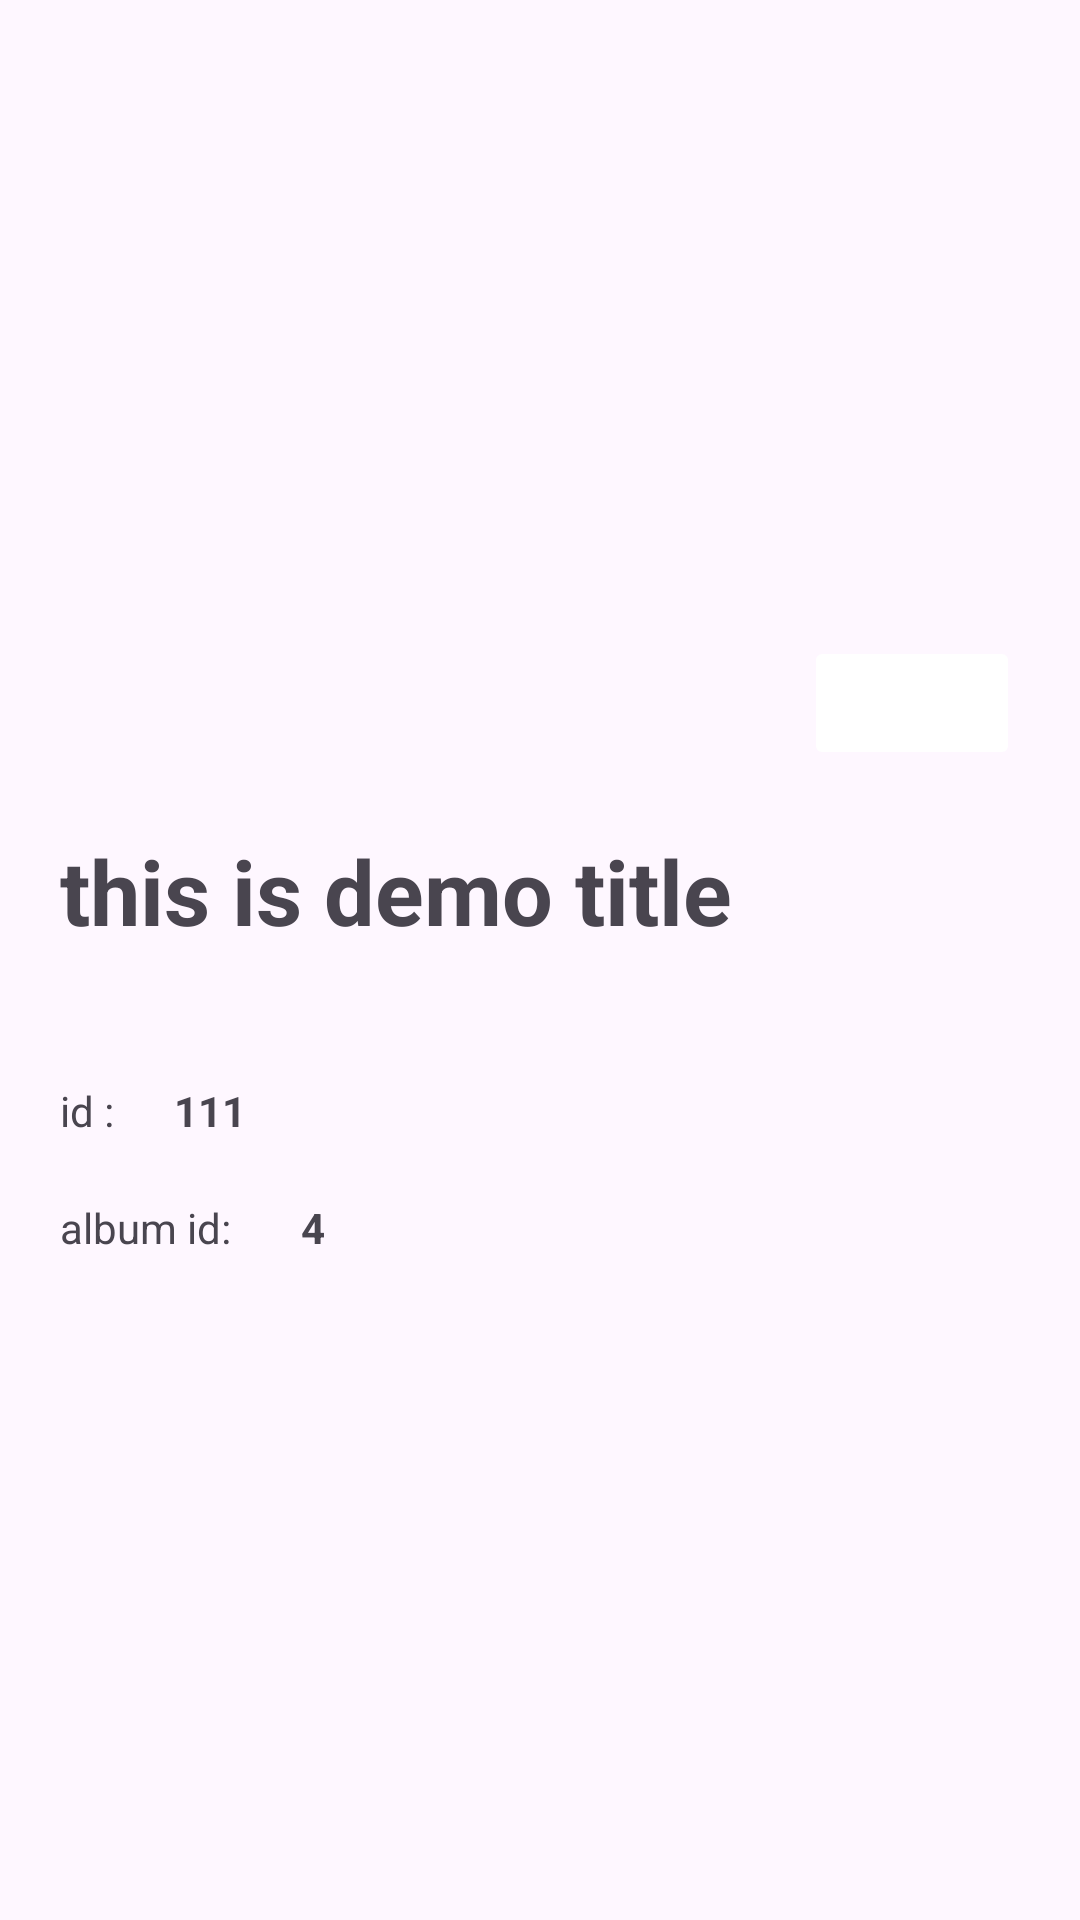

Reconstruct the res/layout file that produces this screen, plus the resources it refers to.
<!-- AndroidManifest.xml: application theme Theme.SvastirInterview -->
<!-- res/layout/activity_detail_page.xml -->
<?xml version="1.0" encoding="utf-8"?>
<androidx.constraintlayout.widget.ConstraintLayout xmlns:android="http://schemas.android.com/apk/res/android"
    xmlns:app="http://schemas.android.com/apk/res-auto"
    xmlns:tools="http://schemas.android.com/tools"
    android:layout_width="match_parent"
    android:layout_height="match_parent"
    tools:context=".DetailPage">
<ImageView
    android:scaleType="centerCrop"
    android:layout_width="0dp"
    android:layout_height="0dp"
    app:layout_constraintHeight_percent=".3"
    app:layout_constraintWidth_percent="1"
    android:src="@drawable/login"
    app:layout_constraintLeft_toLeftOf="parent"
    app:layout_constraintRight_toRightOf="parent"
    app:layout_constraintTop_toTopOf="parent"
    android:id="@+id/image"/>
    <ImageButton
        android:backgroundTint="@color/white"
        android:src="@drawable/logo_save"
        android:id="@+id/save"
        android:layout_width="0dp"
        android:layout_height="0dp"
        android:scaleType="fitCenter"
        app:layout_constraintWidth_percent=".2"
        app:layout_constraintHeight_percent=".07"
        app:layout_constraintRight_toRightOf="parent"
        android:layout_margin="20dp"
        app:layout_constraintTop_toBottomOf="@id/image"/>
    <TextView
        android:layout_width="0dp"
        android:layout_height="0dp"
        app:layout_constraintHeight_percent="0.1"
        app:layout_constraintWidth_percent="0.9"
        app:layout_constraintLeft_toLeftOf="parent"
        app:layout_constraintTop_toBottomOf="@id/save"
        android:text="this is demo title"
        android:autoSizeMaxTextSize="30sp"
        android:autoSizeTextType="uniform"
        android:layout_margin="20dp"
        android:id="@+id/title"
        android:textStyle="bold"/>

    <TextView
        android:layout_margin="20dp"
        android:id="@+id/text"
        android:layout_width="wrap_content"
        android:layout_height="wrap_content"
        android:text="id :"
        app:layout_constraintLeft_toLeftOf="parent"
        app:layout_constraintTop_toBottomOf="@id/title"/>
    <TextView
        android:layout_width="wrap_content"
        android:layout_height="wrap_content"
        android:id="@+id/id"
        android:textStyle="bold"
        app:layout_constraintLeft_toRightOf="@id/text"
        app:layout_constraintTop_toBottomOf="@id/title"
        android:layout_margin="20dp"
        android:text="111"/>
    <TextView
        android:layout_width="wrap_content"
        android:layout_height="wrap_content"
        android:text="album id: "
        android:layout_margin="20dp"
        android:id="@+id/text2"
        app:layout_constraintLeft_toLeftOf="parent"
        app:layout_constraintTop_toBottomOf="@id/id"/>
    <TextView
        android:textStyle="bold"
        android:id="@+id/albumid"
        android:layout_width="wrap_content"
        android:layout_height="wrap_content"
        android:layout_margin="20dp"
        app:layout_constraintLeft_toRightOf="@id/text2"
        app:layout_constraintTop_toBottomOf="@id/id"
        android:text="4"/>
</androidx.constraintlayout.widget.ConstraintLayout>
<!-- resources referenced by this layout -->
<resources>
  <style name="Theme.SvastirInterview" parent="Base.Theme.SvastirInterview" />
  <style name="Base.Theme.SvastirInterview" parent="Theme.Material3.DayNight.NoActionBar">
          
          
      </style>
  <!-- not gathered from this repository: default colours our renderer supplied (Android Studio template values) -->
  <color name="white">#FFFFFFFF</color>
</resources>
